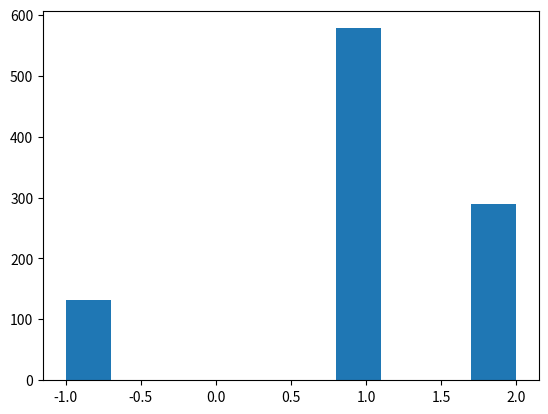

Python code for this plot:
#!/usr/bin/env python3
# -*- coding: utf-8 -*-
"""
Created on Tue Jan 24 20:27:28 2017

[redacted]

*Still working on it*
"""


#Tic-tac-toe (or noughts and crosses) is a simple strategy game in which two players take turns placing a mark on a 3x3 board,
#attempting to make a row, column, or diagonal of three with their mark. In this homework, we will use the tools we've covered 
#in the past two weeks to create a tic-tac-toe simulator, and evaluate basic winning strategies.

#----------------------------------------------------------------------------------------------------------------


# Exercise 1
#-----------

#For our tic-tac-toe board, we will use a numpy array with dimension 3 by 3. Make a function create_board() that creates such 
#a board, with values of integers 0. 

import numpy as np

def create_board():
    return np.zeros ((3,3))

#Call create_board(), and store this as board.

board = create_board()              

#------------------------------------------------------------------------------

# Exercise 2
#-----------

#Players 1 and 2 will take turns changing values of this array from a 0 to a 1 or 2, indicating the number of the player who places there. 
#Create a function place(board, player, position) with player being the current player (an integer 1 or 2), and position a tuple of length 
#2 specifying a desired location to place their marker. Only allow the current player to place a piece on the board (change the board position 
#to their number) if that position is empty (zero).

def place(board, player, position):
    if board[position] == 0:
        board[position] = player
    

#Use create_board() to store a board as board, and use place to have Player 1 place a piece on spot (0, 0).                                

board = create_board() 
place(board , 1 , (0,0))

#print (board)               
                 
#------------------------------------------------------------------------------

# Exercise 3
#-----------

#Create a function possibilities(board) that returns a list of all positions (tuples) on the board that are not 
#occupied (0). (Hint: numpy.where is a handy function that returns a list of indexes that meet a condition.)

def possibilities(board):
    not_occupied = np.where(board == 0)
    return list(zip(not_occupied[0], not_occupied[1]))



#board is already defined from previous exercises. Call possibilities(board) to see what it returns!

print(possibilities(board))

#------------------------------------------------------------------------------

# Exercise 4
#-----------

#Create a function random_place(board, player) that places a marker for the current player at random 
#among all the available positions (those currently set to 0).

import random 

def random_place(board, player):
    selections = possibilities(board)
    if len(selections) > 0:
        selection = random.choice(selections)
        place(board, player, selection)
    return board
  
                         
                               
#board is already defined from previous exercises. Call random_place(board, player) to place a random 
#marker for Player 2, and store this as board to update its value.

random_place(board, 2)

#------------------------------------------------------------------------------

# Exercise 5
#-----------

#board is already defined from previous exercises. Use random_place(board, player) to place three pieces 
#on board each for players 1 and 2.

board = create_board()
for i in range(3):
    for player in [1, 2]:
        random_place(board, player)                                                                   
                                                                   
#Print board to see your result

print(board)

#------------------------------------------------------------------------------

#Exercise 6
#-----------

#Now that players may place their pieces, how will they know they've won? Make a function row_win(board, player) 
#that takes the player (integer), and determines if any row consists of only their marker. 
#Have it return True of this condition is met, and False otherwise.

def check_row(row, player):
    for marker in row:
        if marker != player:
            return False
    return True

def row_win(board, player):
    for row in board:
        if check_row(row, player):
            return True
    return False                                                                                        
                                                                                                 
#board is already defined from previous exercises. Call row_win to check if Player 1 has a complete row.

row_win(board, 1)
#------------------------------------------------------------------------------

#Exercise 7
#-----------

#Create a similar function col_win(board, player) that takes the player (integer), 
#and determines if any column consists of only their marker. Have it return True if this condition is met, 
#and False otherwise.
        
def col_win(board, player):
    for row in board.T:
        if check_row(row, player):
            return True
    return False
                                  
                                  
#board is already defined from previous exercises. Call col_win to check if Player 1 has a complete column.

col_win(board, 1)
#------------------------------------------------------------------------------

#Exercise 8
#-----------

#Finally, create a function diag_win(board, player) that tests if either diagonal of the board 
#consists of only their marker. Have it return True if this condition is met, and False otherwise.

def diag_win(board, player):
    main_diag = board.diagonal()
    anti_diag = np.flipud(board).diagonal()[::-1]
    return check_row(main_diag, player) or check_row(anti_diag, player)                                    


#board is already defined from previous exercises. Call diag_win to check if Player 1 has a complete diagonal.

diag_win(board, 1)

#------------------------------------------------------------------------------

#Exercise 9
#-----------

#Create a function evaluate(board) that uses row_win, col_win, and diag_win functions for both players. 
#If one of them has won, return that player's number. If the board is full but no one has won, return -1.
#Otherwise, return 0.

def evaluate(board):
    winner = 0
    for player in [1, 2]:
        # Check if `row_win`, `col_win`, or `diag_win` apply.  if so, store `player` as `winner`.
        if row_win(board, player) or diag_win(board, player) or col_win(board, player):
            return player
    if np.all(board != 0):
        winner = -1
    return winner
    
                           
#board is already defined from previous exercises. Call evaluate to see if either player has won the game yet.

evaluate(board)
#------------------------------------------------------------------------------

#Exercise 10
#-----------

#create_board(), random_place(board, player), and evaluate(board) have been created from previous exercises. 
#Create a function play_game() that creates a board, calls alternates between two players 
#(beginning with Player 1), and evaluates the board for a winner after every placement. 
#Play the game until one player wins (returning 1 or 2 to reflect the winning player), 
#or the game is a draw (returning -1).

def play_game():
    board = create_board()
    while True:
        for player in [1, 2]:
            random_place(board, player)
            result = evaluate(board)
            if result != 0:
                return result             
             
#Call play_game once.

play_game()

#------------------------------------------------------------------------------

#Exercise 11
#-----------

#Use the play_game() function to play 1,000 random games, where Player 1 always goes first.
#When doing this, import and use the time library to call the time function both before and after 
#playing all 1,000 games in order to evaluate how long this takes per game. Print your answer.

import time 

start_time = time.time()
 
ITERATIONS = 1000
result = []
for i in range(ITERATIONS):
    result.append(play_game())                

end_time = time.time()

print(end_time - start_time)

#The library matplotlib.pyplot has already been stored as plt. Use plt.hist and plt.show to plot a 
#histogram of the results. Does Player 1 win more than Player 2? 
#Does either player win more than each player draws?

import matplotlib.pyplot as plt

plt.hist(result) 
plt.show()


#Result:
#------
'''
We see (from the histogram plot) that Player 1 wins more than Player 2, and the game sometimes ends in draws. 
The total amount of time taken is about a few seconds, but will vary from machine to machine.
'''
#------------------------------------------------------------------------------

#Exercise 12
#-----------

#This result is expected --- when guessing at random, it's better to go first. 
#Let's see if Player 1 can improve their strategy. create_board(), random_place(board, player), 
#and evaluate(board) have been created from previous exercises. Create a function play_strategic_game(), 
#where Player 1 always starts with the middle square, and otherwise both players place their markers randomly.



#Call play_strategic_game once.

#------------------------------------------------------------------------------
